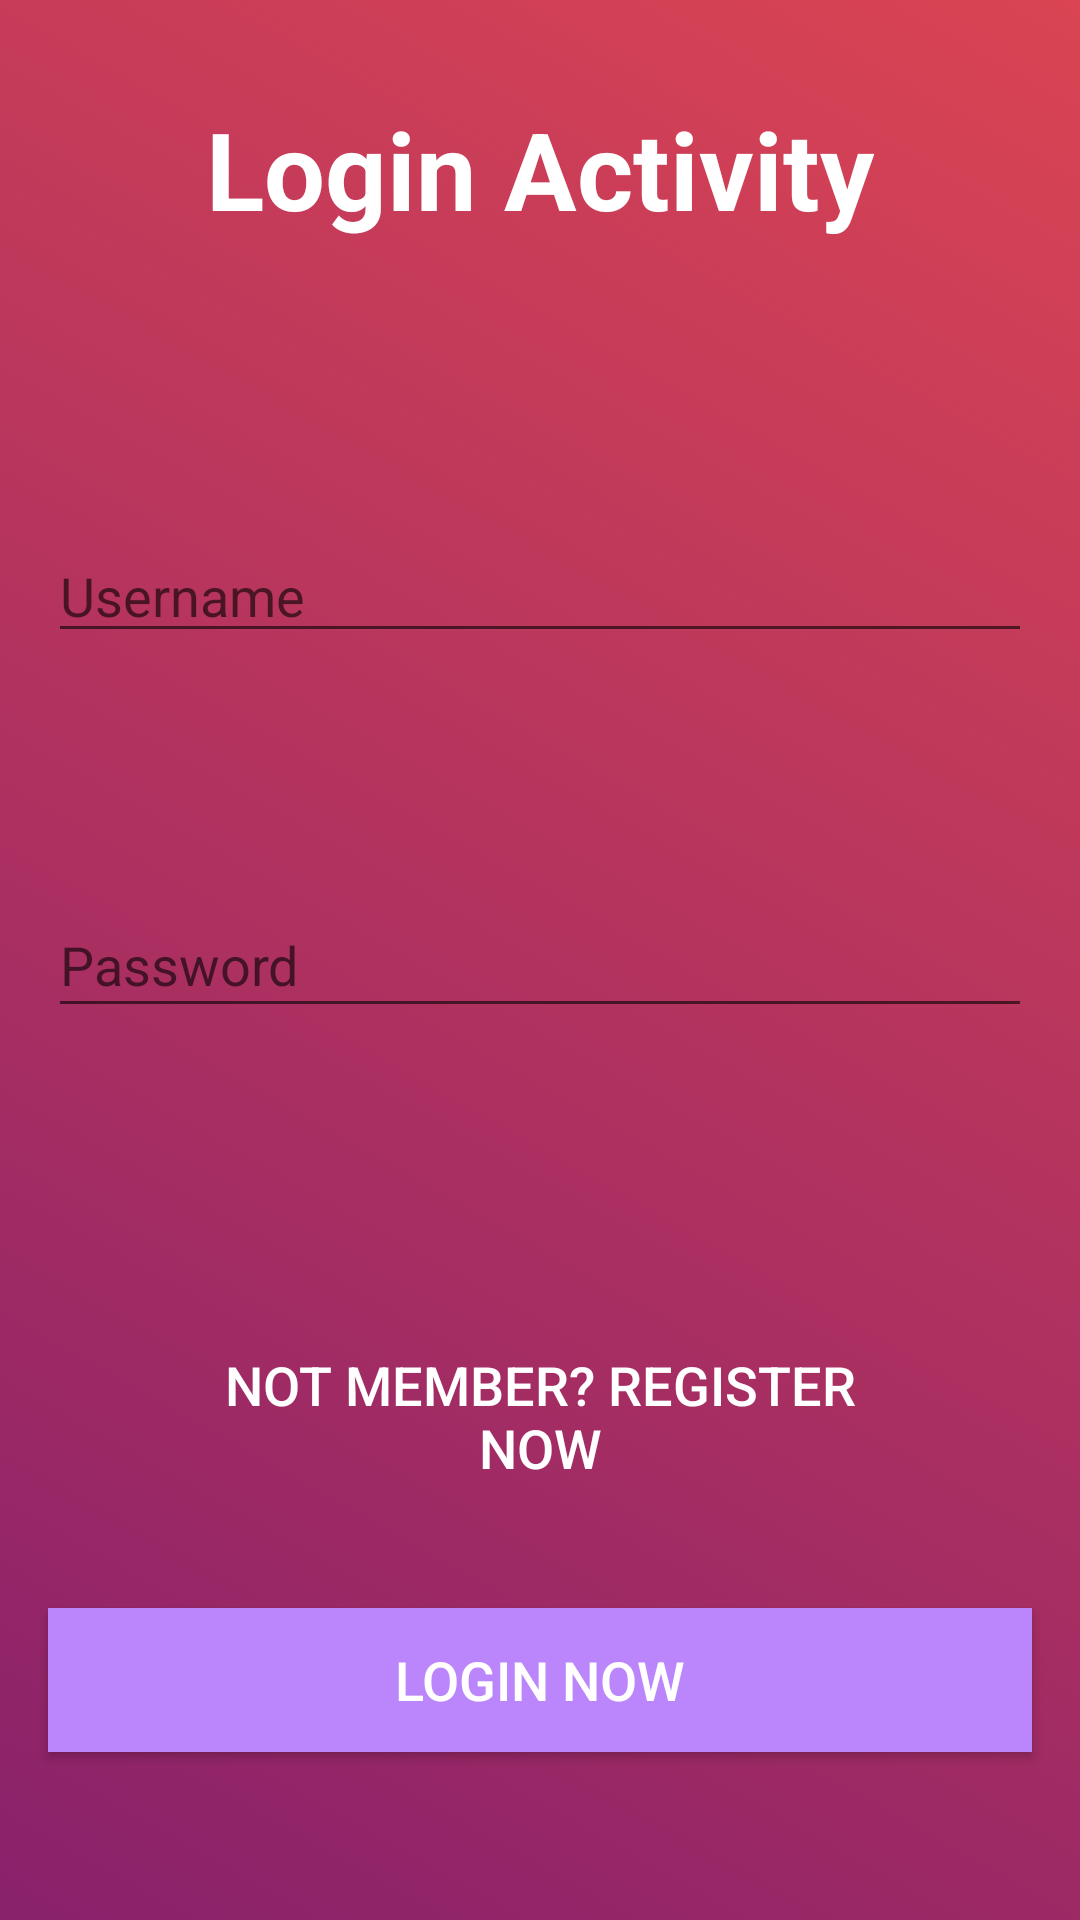

Layout XML and referenced resources for this Android screen:
<!-- AndroidManifest.xml: application theme Theme.MyChat -->
<!-- res/layout/activity_login_.xml -->
<?xml version="1.0" encoding="utf-8"?>
<androidx.constraintlayout.widget.ConstraintLayout xmlns:android="http://schemas.android.com/apk/res/android"
    xmlns:app="http://schemas.android.com/apk/res-auto"
    xmlns:tools="http://schemas.android.com/tools"
    android:id="@+id/buttonLogin"
    android:layout_width="match_parent"
    android:layout_height="match_parent"
    android:animationCache="false"
    android:background="@drawable/gradient_login"
    tools:context=".Login_Activity">

    <TextView
        android:id="@+id/editTextLogin"
        android:layout_width="wrap_content"
        android:layout_height="wrap_content"
        android:layout_marginTop="32dp"
        android:text="Login Activity"
        android:textColor="@color/white"
        android:textSize="36sp"
        android:textStyle="bold"
        app:layout_constraintEnd_toEndOf="parent"
        app:layout_constraintStart_toStartOf="parent"
        app:layout_constraintTop_toTopOf="parent" />

    <EditText
        android:id="@+id/editText"
        android:layout_width="0dp"
        android:layout_height="wrap_content"
        android:layout_marginStart="16dp"
        android:layout_marginTop="96dp"
        android:layout_marginEnd="16dp"
        android:ems="10"
        android:hint="Username"
        android:inputType="textEmailAddress"
        app:layout_constraintEnd_toEndOf="parent"
        app:layout_constraintHorizontal_bias="0.497"
        app:layout_constraintStart_toStartOf="parent"
        app:layout_constraintTop_toBottomOf="@+id/editTextLogin" />

    <EditText
        android:id="@+id/editText3"
        android:layout_width="0dp"
        android:layout_height="45dp"
        android:layout_marginStart="16dp"
        android:layout_marginTop="80dp"
        android:layout_marginEnd="16dp"
        android:ems="10"
        android:hint="Password"
        android:inputType="textPassword"
        app:layout_constraintEnd_toEndOf="parent"
        app:layout_constraintHorizontal_bias="0.0"
        app:layout_constraintStart_toStartOf="parent"
        app:layout_constraintTop_toBottomOf="@+id/editText" />
    <Button
        android:id="@+id/registerBtn"
        android:layout_width="249dp"
        android:layout_height="99dp"
        android:layout_marginStart="161dp"
        android:layout_marginTop="80dp"
        android:layout_marginEnd="161dp"
        android:layout_marginBottom="28dp"
        android:background="@android:color/transparent"
        android:text="Not Member? Register Now"
        android:textColor="@color/white"
        android:textColorHighlight="#FFFFFF"
        android:textSize="18sp"
        app:layout_constraintBottom_toTopOf="@+id/loginBtn"
        app:layout_constraintEnd_toEndOf="parent"
        app:layout_constraintStart_toStartOf="parent"
        app:layout_constraintTop_toBottomOf="@+id/editText3"
        app:layout_constraintVertical_bias="0.0" />


    <Button
        android:id="@+id/loginBtn"
        android:layout_width="0dp"
        android:layout_height="wrap_content"
        android:layout_marginStart="16dp"
        android:layout_marginEnd="16dp"
        android:layout_marginBottom="56dp"
        android:background="@drawable/gradient_registter"
        android:backgroundTint="@color/purple_200"
        android:text="Login Now"
        android:textColor="@color/white"
        android:textColorHighlight="@color/design_default_color_secondary_variant"
        android:textColorHint="@color/black"
        android:textColorLink="#03DAC5"
        android:textSize="18sp"
        app:layout_constraintBottom_toBottomOf="parent"
        app:layout_constraintEnd_toEndOf="parent"
        app:layout_constraintStart_toStartOf="parent" />




</androidx.constraintlayout.widget.ConstraintLayout>
<!-- resources referenced by this layout -->
<resources>
  <!-- drawable gradient_login (drawable) -->
  <?xml version="1.0" encoding="utf-8"?>
  <selector xmlns:android="http://schemas.android.com/apk/res/android">
      <item>
          <shape android:layout_width="wrap_content"
              android:layout_height="wrap_content">
              <gradient
                  android:angle="225"
                  android:endColor="#89216B"
                  android:startColor="#DA4453"
                  android:type="linear" />
  
          </shape>
      </item>
  
  </selector>
  <!-- drawable gradient_registter (drawable) -->
  <?xml version="1.0" encoding="utf-8"?>
  <selector xmlns:android="http://schemas.android.com/apk/res/android">
     <item>
         <shape android:layout_width="wrap_content" android:layout_height="wrap_content">
             <gradient android:angle="225" android:endColor="#38ef7d" android:startColor="#11998e" android:type="linear" />
  
         </shape>
     </item>
  
  </selector>
  <style name="Theme.MyChat" parent="Theme.AppCompat.Light.DarkActionBar">
          
          <item name="colorPrimary">@color/purple_500</item>
          <item name="colorPrimaryVariant">@color/purple_700</item>
          <item name="colorOnPrimary">@color/white</item>
          
          <item name="colorSecondary">@color/teal_200</item>
          <item name="colorSecondaryVariant">@color/teal_700</item>
          <item name="colorOnSecondary">@color/black</item>
          
          <item name="android:statusBarColor" tools:targetApi="l">?attr/colorPrimaryVariant</item>
          
      </style>
  <!-- not gathered from this repository: default colours our renderer supplied (Android Studio template values) -->
  <color name="purple_200">#FFBB86FC</color>
  <color name="purple_500">#FF6200EE</color>
  <color name="purple_700">#FF3700B3</color>
  <color name="teal_200">#FF03DAC5</color>
  <color name="teal_700">#FF018786</color>
  <color name="black">#FF000000</color>
  <color name="white">#FFFFFFFF</color>
</resources>
